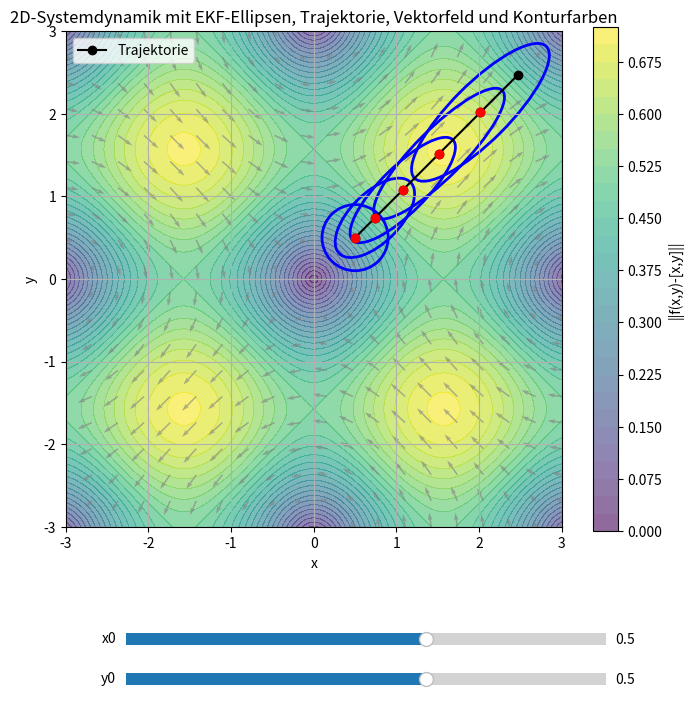

Generate this figure with matplotlib:
import numpy as np
import matplotlib.pyplot as plt
from matplotlib.widgets import Slider
from matplotlib.patches import Ellipse

# ---------------- 2D-Systemdynamik ----------------
def f(xy):
    x, y = xy
    return np.array([x + 0.5*np.sin(y), y + 0.5*np.sin(x)])

def jacobian(xy):
    x, y = xy
    return np.array([
        [1, 0.5*np.cos(y)],
        [0.5*np.cos(x), 1]
    ])

# ---------------- Unsicherheitsellipse ----------------
def covariance_ellipse(mean, cov, n_std=2.0, **kwargs):
    vals, vecs = np.linalg.eigh(cov)
    order = vals.argsort()[::-1]
    vals = vals[order]
    vecs = vecs[:, order]

    angle = np.degrees(np.arctan2(vecs[1,0], vecs[0,0]))
    width, height = 2 * n_std * np.sqrt(np.maximum(vals,0))
    return Ellipse(mean, width, height, angle=angle, **kwargs)

# ---------------- Parameter ----------------
sigma_state = 0.2
P0 = np.array([[sigma_state**2, 0],
               [0, sigma_state**2]])
Q = np.array([[0.01, 0],
              [0, 0.01]])
steps = 5

# ---------------- Plot vorbereiten ----------------
fig, ax = plt.subplots(figsize=(8,8))
plt.subplots_adjust(bottom=0.25)

ax.set_xlim(-3, 3)
ax.set_ylim(-3, 3)
ax.set_xlabel('x')
ax.set_ylabel('y')
ax.set_title('2D-Systemdynamik mit EKF-Ellipsen, Trajektorie, Vektorfeld und Konturfarben')
ax.grid(True)
ax.set_aspect('equal')

# ---------------- Höhenkontur ----------------
X = np.linspace(-3, 3, 200)
Y = np.linspace(-3, 3, 200)
XX, YY = np.meshgrid(X, Y)
ZZ = np.sqrt((0.5*np.sin(YY))**2 + (0.5*np.sin(XX))**2)
contour = ax.contourf(XX, YY, ZZ, levels=30, cmap='viridis', alpha=0.6)
cbar = plt.colorbar(contour, ax=ax)
cbar.set_label('||f(x,y)-[x,y]||')

# ---------------- Vektorfeld ----------------
XX_v, YY_v = np.meshgrid(np.linspace(-3, 3, 20), np.linspace(-3, 3, 20))
UU, VV = np.zeros_like(XX_v), np.zeros_like(YY_v)
for i in range(XX_v.shape[0]):
    for j in range(XX_v.shape[1]):
        vec = f([XX_v[i,j], YY_v[i,j]])
        UU[i,j] = vec[0] - XX_v[i,j]
        VV[i,j] = vec[1] - YY_v[i,j]

ax.quiver(XX_v, YY_v, UU, VV, color='gray', alpha=0.6)

# ---------------- Punkte, Ellipsen, Trajektorie ----------------
state_points = []
state_ellipses = []
traj_line, = ax.plot([], [], 'k-o', label='Trajektorie')

# ---------------- Slider ----------------
ax_slider_x = plt.axes([0.2, 0.1, 0.6, 0.03])
slider_x = Slider(ax_slider_x, 'x0', -2.0, 2.0, valinit=0.5)

ax_slider_y = plt.axes([0.2, 0.05, 0.6, 0.03])
slider_y = Slider(ax_slider_y, 'y0', -2.0, 2.0, valinit=0.5)

# ---------------- Update ----------------
def update(val):
    global state_points, state_ellipses
    x0 = slider_x.val
    y0 = slider_y.val

    # Alte Punkte/Ellipsen entfernen
    for p in state_points:
        p.remove()
    for e in state_ellipses:
        e.remove()
    state_points = []
    state_ellipses = []

    xy = np.array([x0, y0])
    P = P0.copy()
    traj = [xy.copy()]

    for _ in range(steps):
        # Zustandsellipse
        e = covariance_ellipse(xy, P, n_std=2, edgecolor='blue', facecolor='none', linewidth=2)
        ax.add_patch(e)
        state_ellipses.append(e)

        # Punkt
        p = ax.scatter([xy[0]], [xy[1]], color='red', zorder=5)
        state_points.append(p)

        # EKF-Prop
        F = jacobian(xy)
        P = F @ P @ F.T + Q
        xy = f(xy)
        traj.append(xy.copy())

    traj = np.array(traj)
    traj_line.set_data(traj[:,0], traj[:,1])

    fig.canvas.draw_idle()

slider_x.on_changed(update)
slider_y.on_changed(update)

update(0.0)
ax.legend()
plt.show()
